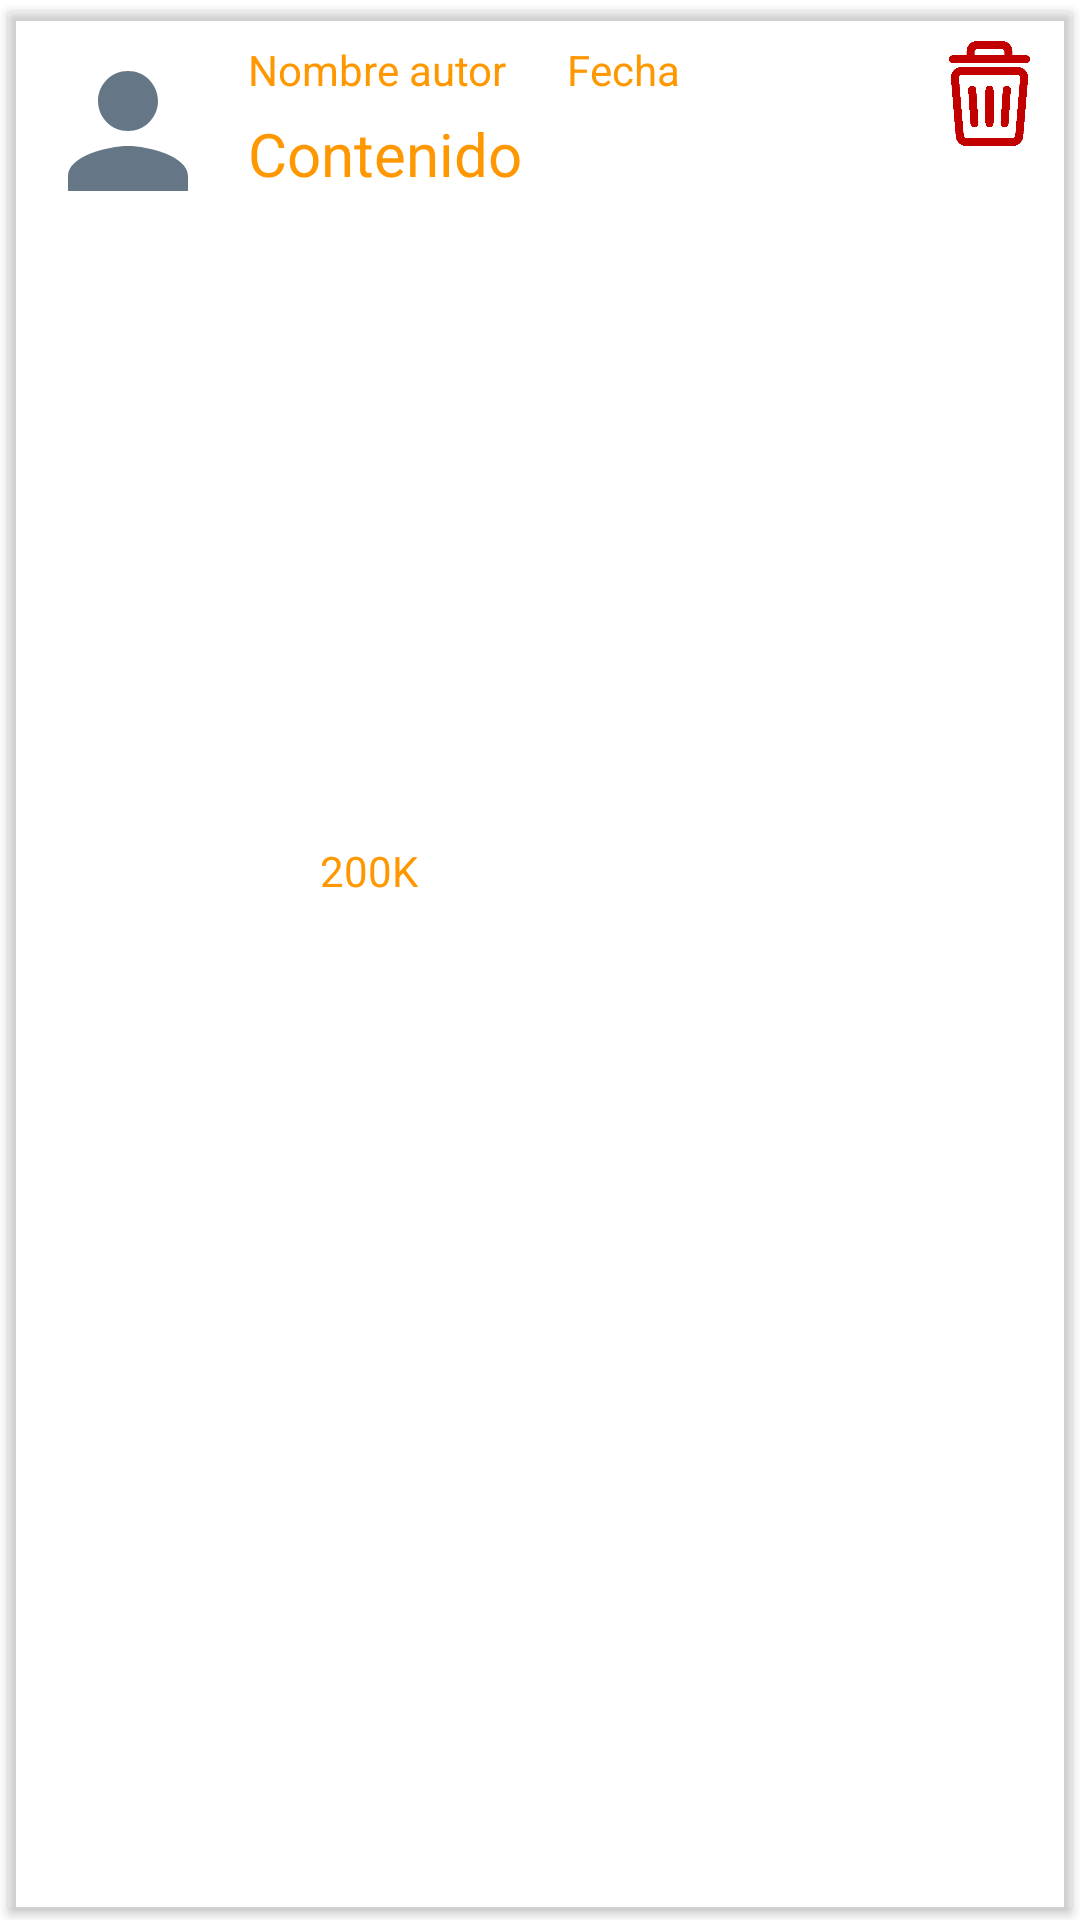

Android layout source for this screen:
<!-- AndroidManifest.xml: application theme Theme.DragonWiki -->
<!-- res/layout/viewholder_post.xml -->
<?xml version="1.0" encoding="utf-8"?>
<androidx.cardview.widget.CardView
    xmlns:android="http://schemas.android.com/apk/res/android"
    xmlns:app="http://schemas.android.com/apk/res-auto"
    android:layout_width="match_parent"
    android:layout_height="wrap_content"
    android:backgroundTint="#00000000"
    app:cardUseCompatPadding="true">
    <androidx.constraintlayout.widget.ConstraintLayout
        android:orientation="horizontal"
        android:layout_width="match_parent"
        android:layout_height="wrap_content"
        android:padding="10dp">
        <ImageView
            android:id="@+id/photoImageView"
            android:layout_width="60dp"
            android:layout_height="wrap_content"
            android:adjustViewBounds="true"
            app:layout_constraintStart_toStartOf="parent"
            app:layout_constraintRight_toLeftOf="@id/infoPost"
            app:layout_constraintTop_toTopOf="parent"
            app:srcCompat="@drawable/user" />
        <LinearLayout
            android:id="@+id/infoPost"
            android:layout_width="wrap_content"
            android:layout_height="wrap_content"
            android:orientation="vertical"
            android:paddingStart="10dp"
            app:layout_constraintTop_toTopOf="parent"
            app:layout_constraintLeft_toRightOf="@id/photoImageView">
            <LinearLayout
                android:layout_width="wrap_content"
                android:layout_height="wrap_content"
                android:orientation="horizontal">
                <TextView
                    android:id="@+id/authorTextView"
                    style="@style/Base.TextAppearance.AppCompat.Small"
                    android:layout_width="wrap_content"
                    android:layout_height="wrap_content"
                    android:gravity="center_vertical"
                    android:textColor="@color/naranja"
                    android:text="Nombre autor"/>
                <TextView
                    android:id="@+id/dateTextView"
                    style="@style/Base.TextAppearance.AppCompat.Small"
                    android:layout_width="wrap_content"
                    android:layout_height="wrap_content"
                    android:textColor="@color/naranja"
                    android:text="Fecha"
                    android:layout_marginLeft="20dp"/>
            </LinearLayout>
            <TextView
                android:id="@+id/contentTextView"
                android:textSize="20sp"
                android:layout_width="wrap_content"
                android:layout_height="wrap_content"
                android:layout_marginTop="5dp"
                android:textColor="@color/naranja"
                android:text="Contenido"/>
            <ImageView
                android:id="@+id/mediaImage"
                android:layout_marginTop="10dp"
                android:layout_width="196dp"
                android:layout_height="196dp"
                android:adjustViewBounds="true"/>
            <LinearLayout
                android:id="@+id/likeLinearLayout"
                android:layout_marginTop="10dp"
                android:layout_width="wrap_content"
                android:layout_height="wrap_content"
                android:orientation="horizontal">
                <ImageView
                    android:id="@+id/likeImageView"
                    app:srcCompat="@drawable/like_on"
                    android:adjustViewBounds="true"
                    android:layout_width="20dp"
                    android:layout_height="wrap_content"
                    android:layout_gravity="center_vertical"/>
                <TextView
                    android:id="@+id/numLikesTextView"
                    android:layout_width="wrap_content"
                    android:layout_height="wrap_content"
                    android:layout_marginStart="4dp"
                    android:layout_gravity="center_vertical"
                    android:textColor="@color/naranja"
                    android:text="200K"/>
            </LinearLayout>
        </LinearLayout>
        <ImageView
            android:id="@+id/buttonBorrar"
            android:layout_width="35dp"
            android:layout_height="35dp"
            android:src="@drawable/papelera_red"
            app:layout_constraintTop_toTopOf="parent"
            app:layout_constraintEnd_toEndOf="parent"/>
    </androidx.constraintlayout.widget.ConstraintLayout>
</androidx.cardview.widget.CardView>
<!-- resources referenced by this layout -->
<resources>
  <color name="naranja">#FF9800</color>
  <!-- drawable papelera_red: png bitmap (drawable, 3468 bytes) -->
  <!-- drawable user (drawable) -->
  <?xml version="1.0" encoding="utf-8"?>
  <vector xmlns:android="http://schemas.android.com/apk/res/android"
      android:width="24dp"
      android:height="24dp"
      android:viewportWidth="24"
      android:viewportHeight="24">
  
      <path
          android:fillColor="#657786"
          android:pathData="M12 12c2.21 0 4-1.79 4-4s-1.79-4-4-4-4 1.79-4 4 1.79 4 4 4zm0 2c-2.67 0-8 1.34-8
  4v2h16v-2c0-2.66-5.33-4-8-4z" />
      <path
          android:pathData="M0 0h24v24H0z" />
  </vector>
  <style name="Theme.DragonWiki" parent="Theme.MaterialComponents.DayNight.NoActionBar">
          
          <item name="colorPrimary">@color/purple_500</item>
          <item name="colorPrimaryVariant">@color/purple_700</item>
          <item name="colorOnPrimary">@color/white</item>
          
          <item name="colorSecondary">@color/teal_200</item>
          <item name="colorSecondaryVariant">@color/teal_700</item>
          <item name="colorOnSecondary">@color/black</item>
          
          <item name="android:statusBarColor" tools:targetApi="l">?attr/colorPrimaryVariant</item>
          
      </style>
  <color name="purple_500">#FF6200EE</color>
  <color name="purple_700">#FF3700B3</color>
  <color name="white">#FFFFFFFF</color>
  <color name="teal_200">#FF03DAC5</color>
  <color name="teal_700">#FF018786</color>
  <color name="black">#FF000000</color>
</resources>
